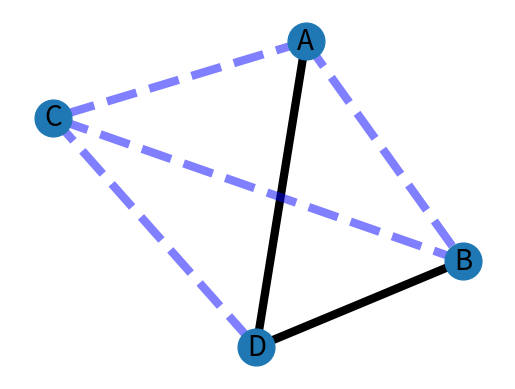

Source code (Python):

#!/usr/bin/env python
"""
==============
Undirected Weighted Graph
==============

An example using Graph as an undirected weighted network.
"""

import matplotlib.pyplot as plt
import networkx as nx

G = nx.Graph()

G.add_edge('A', 'B', weight = 3)
G.add_edge('A', 'C', weight = 5)
G.add_edge('A', 'D', weight = 7)
G.add_edge('B', 'C', weight = 4)
G.add_edge('B', 'D', weight = 8)
G.add_edge('C', 'D', weight = 2)


elarge = [(u, v) for (u, v, d) in G.edges(data=True) if d['weight'] > 5]
esmall = [(u, v) for (u, v, d) in G.edges(data=True) if d['weight'] <= 5]

pos = nx.spring_layout(G)  # positions for all nodes

# nodes
nx.draw_networkx_nodes(G, pos, node_size=700)

# edges
nx.draw_networkx_edges(G, pos, edgelist=elarge,
                       width=6)
nx.draw_networkx_edges(G, pos, edgelist=esmall,
                       width=6, alpha=0.5, edge_color='b', style='dashed')

# labels
nx.draw_networkx_labels(G, pos, font_size=20, font_family='sans-serif')

plt.axis('off')
plt.show()
